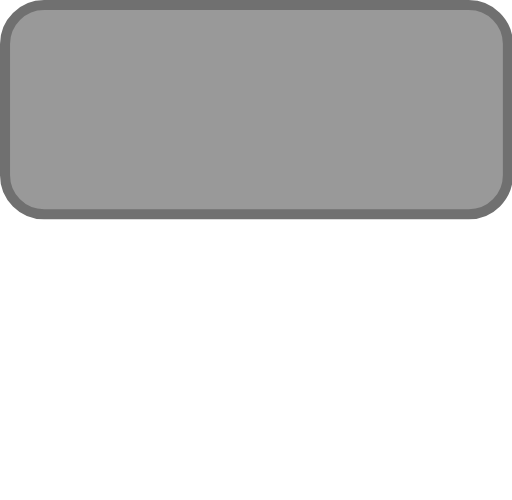
t = 0.00 s
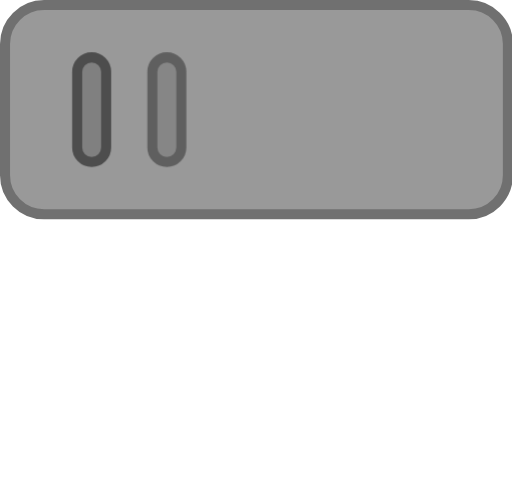
t = 0.50 s
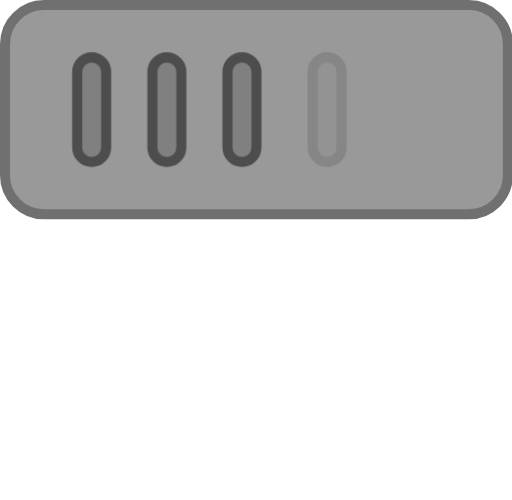
t = 0.98 s
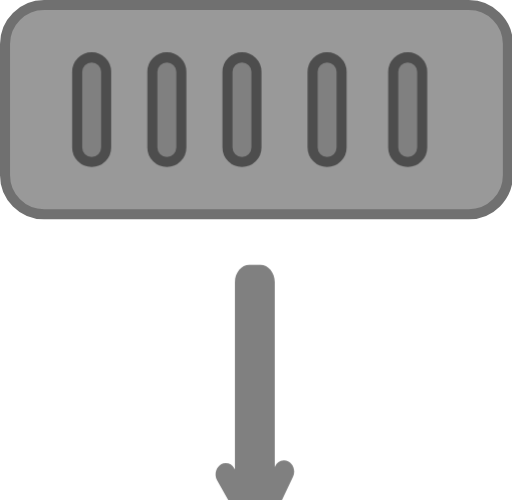
t = 1.50 s
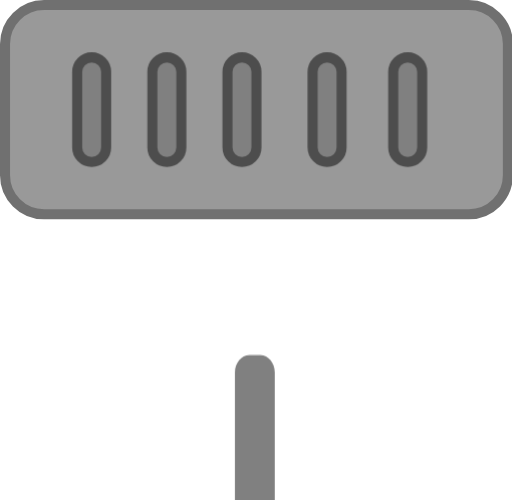
t = 1.88 s
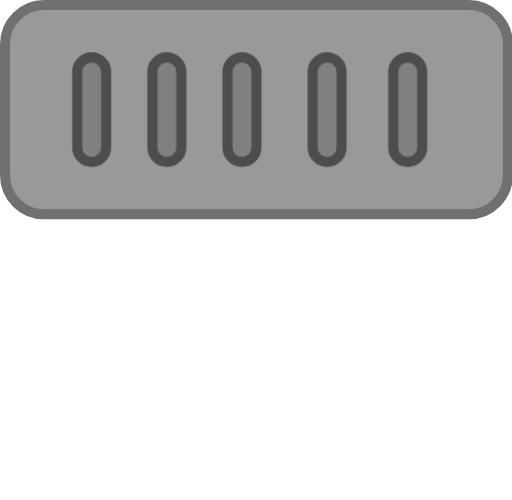
t = 2.63 s

The animated SVG that drew these frames (rendered in a browser with its animation timeline set to each time). Animation: 14 CSS @keyframes rules; one cycle of 3.00 s, repeats indefinitely.

<svg xmlns="http://www.w3.org/2000/svg" viewBox="0 0 510 498" id="el_Bk_chue6m"><style>@-webkit-keyframes el_ByOu93dlTX_ryGTTdlTQ_Animation{44.44%{-webkit-transform: translate(214.68275451660156px, 223.72999572753906px) translate(-214.68275451660156px, -223.72999572753906px) translate(0px, 0px);transform: translate(214.68275451660156px, 223.72999572753906px) translate(-214.68275451660156px, -223.72999572753906px) translate(0px, 0px);}100%{-webkit-transform: translate(214.68275451660156px, 223.72999572753906px) translate(-214.68275451660156px, -223.72999572753906px) translate(0px, 400px);transform: translate(214.68275451660156px, 223.72999572753906px) translate(-214.68275451660156px, -223.72999572753906px) translate(0px, 400px);}0%{-webkit-transform: translate(214.68275451660156px, 223.72999572753906px) translate(-214.68275451660156px, -223.72999572753906px) translate(0px, 0px);transform: translate(214.68275451660156px, 223.72999572753906px) translate(-214.68275451660156px, -223.72999572753906px) translate(0px, 0px);}}@keyframes el_ByOu93dlTX_ryGTTdlTQ_Animation{44.44%{-webkit-transform: translate(214.68275451660156px, 223.72999572753906px) translate(-214.68275451660156px, -223.72999572753906px) translate(0px, 0px);transform: translate(214.68275451660156px, 223.72999572753906px) translate(-214.68275451660156px, -223.72999572753906px) translate(0px, 0px);}100%{-webkit-transform: translate(214.68275451660156px, 223.72999572753906px) translate(-214.68275451660156px, -223.72999572753906px) translate(0px, 400px);transform: translate(214.68275451660156px, 223.72999572753906px) translate(-214.68275451660156px, -223.72999572753906px) translate(0px, 400px);}0%{-webkit-transform: translate(214.68275451660156px, 223.72999572753906px) translate(-214.68275451660156px, -223.72999572753906px) translate(0px, 0px);transform: translate(214.68275451660156px, 223.72999572753906px) translate(-214.68275451660156px, -223.72999572753906px) translate(0px, 0px);}}@-webkit-keyframes el_ByOu93dlTX_Animation{43.33%{opacity: 0;}44.44%{opacity: 1;}0%{opacity: 0;}100%{opacity: 1;}}@keyframes el_ByOu93dlTX_Animation{43.33%{opacity: 0;}44.44%{opacity: 1;}0%{opacity: 0;}100%{opacity: 1;}}@-webkit-keyframes el_ryDuqhdgpX_Animation{40%{opacity: 0;}50%{opacity: 1;}0%{opacity: 0;}100%{opacity: 1;}}@keyframes el_ryDuqhdgpX_Animation{40%{opacity: 0;}50%{opacity: 1;}0%{opacity: 0;}100%{opacity: 1;}}@-webkit-keyframes el_SyQdc2OlaQ_Animation{0%{opacity: 0;}10%{opacity: 1;}100%{opacity: 1;}}@keyframes el_SyQdc2OlaQ_Animation{0%{opacity: 0;}10%{opacity: 1;}100%{opacity: 1;}}@-webkit-keyframes el_HyNd53OeTX_Animation{30%{opacity: 0;}40%{opacity: 1;}0%{opacity: 0;}100%{opacity: 1;}}@keyframes el_HyNd53OeTX_Animation{30%{opacity: 0;}40%{opacity: 1;}0%{opacity: 0;}100%{opacity: 1;}}@-webkit-keyframes el_Byru9nOxTm_Animation{18.89%{opacity: 0;}30%{opacity: 1;}0%{opacity: 0;}100%{opacity: 1;}}@keyframes el_Byru9nOxTm_Animation{18.89%{opacity: 0;}30%{opacity: 1;}0%{opacity: 0;}100%{opacity: 1;}}@-webkit-keyframes el_SJ8u5hugam_Animation{10%{opacity: 0;}18.89%{opacity: 1;}0%{opacity: 0;}100%{opacity: 1;}}@keyframes el_SJ8u5hugam_Animation{10%{opacity: 0;}18.89%{opacity: 1;}0%{opacity: 0;}100%{opacity: 1;}}#el_Bk_chue6m *{-webkit-animation-duration: 3s;animation-duration: 3s;-webkit-animation-iteration-count: infinite;animation-iteration-count: infinite;-webkit-animation-timing-function: cubic-bezier(0, 0, 1, 1);animation-timing-function: cubic-bezier(0, 0, 1, 1);}#el_S1f_q2_gp7{fill: gray;stroke: #4d4d4d;stroke-miterlimit: 10;stroke-width: 10px;opacity: 0.8;}#el_SyQdc2OlaQ{fill: gray;stroke: #4d4d4d;stroke-miterlimit: 10;stroke-width: 10px;-webkit-animation-name: el_SyQdc2OlaQ_Animation;animation-name: el_SyQdc2OlaQ_Animation;opacity: 0;}#el_HyNd53OeTX{fill: gray;stroke: #4d4d4d;stroke-miterlimit: 10;stroke-width: 10px;-webkit-animation-name: el_HyNd53OeTX_Animation;animation-name: el_HyNd53OeTX_Animation;opacity: 0;}#el_Byru9nOxTm{fill: gray;stroke: #4d4d4d;stroke-miterlimit: 10;stroke-width: 10px;-webkit-animation-name: el_Byru9nOxTm_Animation;animation-name: el_Byru9nOxTm_Animation;opacity: 0;}#el_SJ8u5hugam{fill: gray;stroke: #4d4d4d;stroke-miterlimit: 10;stroke-width: 10px;-webkit-animation-name: el_SJ8u5hugam_Animation;animation-name: el_SJ8u5hugam_Animation;opacity: 0;}#el_ryDuqhdgpX{fill: gray;stroke: #4d4d4d;stroke-miterlimit: 10;stroke-width: 10px;-webkit-animation-name: el_ryDuqhdgpX_Animation;animation-name: el_ryDuqhdgpX_Animation;opacity: 0;}#el_ByOu93dlTX{fill: gray;-webkit-animation-name: el_ByOu93dlTX_Animation;animation-name: el_ByOu93dlTX_Animation;opacity: 0;}#el_ByOu93dlTX_ryGTTdlTQ{-webkit-animation-name: el_ByOu93dlTX_ryGTTdlTQ_Animation;animation-name: el_ByOu93dlTX_ryGTTdlTQ_Animation;-webkit-transform: translate(214.68275451660156px, 223.72999572753906px) translate(-214.68275451660156px, -223.72999572753906px) translate(0px, 0px);transform: translate(214.68275451660156px, 223.72999572753906px) translate(-214.68275451660156px, -223.72999572753906px) translate(0px, 0px);}</style><defs/><title>downloading_1</title><g id="el_BJguc3OeTX" data-name="Layer 2"><g id="el_Sk-ucndxaQ" data-name="Layer 1"><rect x="5" y="5" width="500.91" height="208.43" rx="38.92" id="el_S1f_q2_gp7"/><rect x="76.87" y="57.11" width="28.86" height="104.22" rx="14.43" id="el_SyQdc2OlaQ"/><rect x="311.37" y="57.11" width="28.86" height="104.22" rx="14.43" id="el_HyNd53OeTX"/><rect x="226.59" y="57.11" width="28.86" height="104.22" rx="14.43" id="el_Byru9nOxTm"/><rect x="151.73" y="57.11" width="28.86" height="104.22" rx="14.43" id="el_SJ8u5hugam"/><rect x="391.65" y="57.11" width="28.86" height="104.22" rx="14.43" id="el_ryDuqhdgpX"/><g id="el_ByOu93dlTX_ryGTTdlTQ" data-animator-group="true" data-animator-type="0"><path d="M282.53,418.5h0a10.13,10.13,0,0,0-8.54,6l-.31.67V241c0-9.54-6.42-17.27-14.35-17.27h-11c-7.92,0-14.35,7.73-14.35,17.27V427.6l-.67-1.2a9.78,9.78,0,0,0-8.9-5.21h0c-7.75.36-12.29,9.94-8.18,17.24l30.85,54.76c4.12,7.3,13.8,6.85,17.44-.81l27.26-57.45C295.42,427.27,290.28,418.14,282.53,418.5Z" id="el_ByOu93dlTX"/></g></g></g></svg>